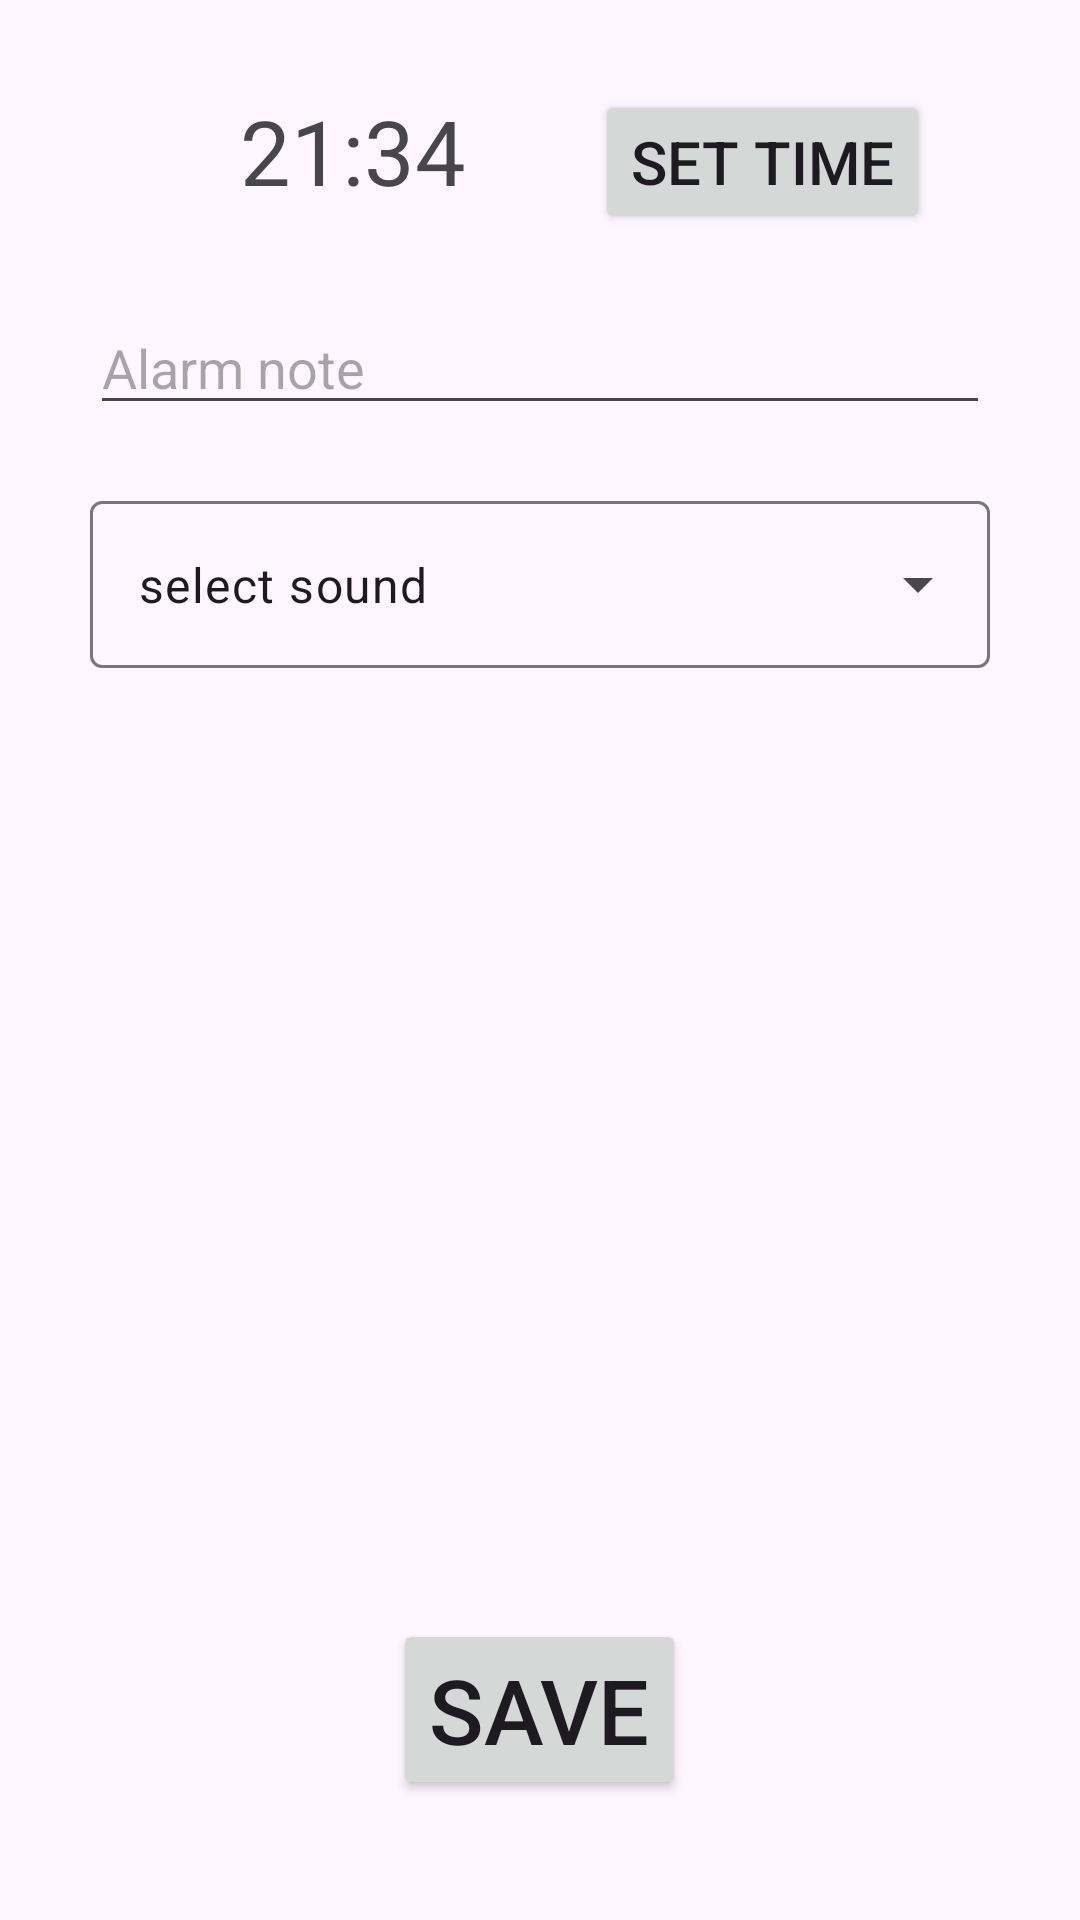

Layout XML and referenced resources for this Android screen:
<!-- AndroidManifest.xml: application theme Theme.AlarmApp2 -->
<!-- res/layout/fragment_add_alarm.xml -->
<?xml version="1.0" encoding="utf-8"?>
<RelativeLayout xmlns:android="http://schemas.android.com/apk/res/android"
    xmlns:tools="http://schemas.android.com/tools"
    android:layout_width="match_parent"
    android:layout_height="match_parent"
    tools:context=".fragment.AddAlarmFragment">


    <TextView
        android:id="@+id/add_alarm_time"
        android:layout_width="wrap_content"
        android:layout_height="wrap_content"
        android:layout_margin="30dp"
        android:layout_alignParentLeft="true"
        android:text="21:34"
        android:textSize="30dp"
        android:paddingLeft="50dp"/>

    <Button
        android:id="@+id/set_time_button"
        android:layout_width="wrap_content"
        android:layout_height="wrap_content"
        android:layout_alignParentRight="true"
        android:layout_marginTop="30dp"
        android:layout_marginRight="50dp"
        android:text="Set time"
        android:textSize="20dp"/>

    <EditText
        android:id="@+id/add_alarm_message"
        android:layout_width="match_parent"
        android:layout_height="wrap_content"

        android:layout_marginHorizontal="30dp"
        android:layout_marginBottom="20dp"
        android:layout_below="@id/add_alarm_time"

        android:hint="Alarm note"/>

    <com.google.android.material.textfield.TextInputLayout
        android:id="@+id/add_alarm_sound"
        style="@style/Widget.Material3.TextInputLayout.OutlinedBox.ExposedDropdownMenu"
        android:layout_width="match_parent"
        android:layout_height="wrap_content"
        android:layout_below="@id/add_alarm_message"
        android:layout_marginHorizontal="30dp">

        <AutoCompleteTextView
            android:id="@+id/autoCompleteTextView"
            android:layout_width="match_parent"
            android:layout_height="match_parent"
            android:text="select sound"
            android:inputType="none"/>

    </com.google.android.material.textfield.TextInputLayout>



    <Button
        android:id="@+id/save_alarm_button"
        android:layout_width="wrap_content"
        android:layout_height="wrap_content"

        android:text="Save"
        android:textSize="30dp"

        android:layout_centerHorizontal="true"
        android:layout_alignParentBottom="true"
        android:layout_marginBottom="40dp"/>

</RelativeLayout>
<!-- resources referenced by this layout -->
<resources>
  <style name="Theme.AlarmApp2" parent="Base.Theme.AlarmApp2" />
  <style name="Base.Theme.AlarmApp2" parent="Theme.Material3.DayNight.NoActionBar">
          
          
      </style>
</resources>
